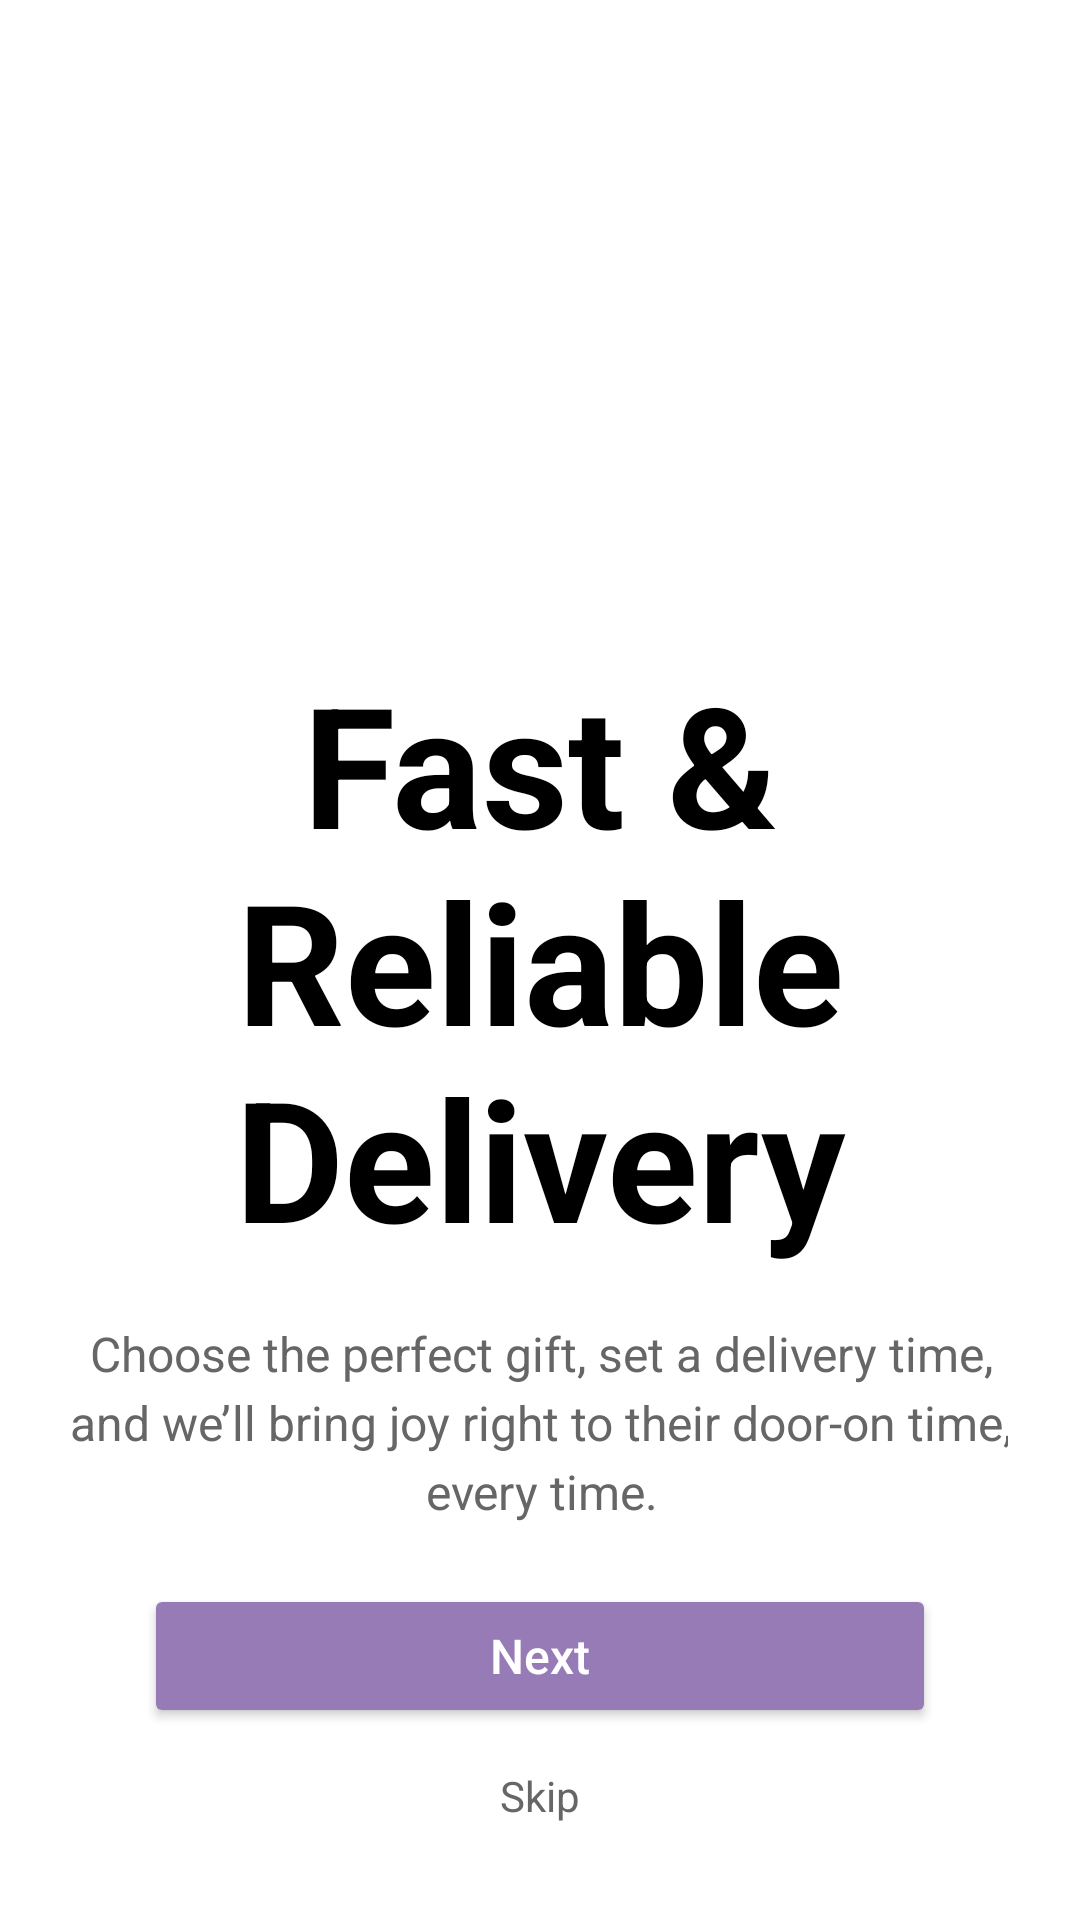

This screen was rendered from an Android layout file. Write that file and the resources it references.
<!-- AndroidManifest.xml: application theme Theme.GIFTO -->
<!-- res/layout/activity_ob_screen2.xml -->
<?xml version="1.0" encoding="utf-8"?>
<androidx.constraintlayout.widget.ConstraintLayout xmlns:android="http://schemas.android.com/apk/res/android"
    xmlns:app="http://schemas.android.com/apk/res-auto"
    xmlns:tools="http://schemas.android.com/tools"
    android:layout_width="match_parent"
    android:layout_height="match_parent"
    android:background="@android:color/white"
    android:padding="24dp">




    <TextView
        android:id="@+id/titleText"
        android:layout_width="wrap_content"
        android:layout_height="wrap_content"
        android:text="@string/obs2_text"
        android:textAlignment="center"
        android:textColor="@color/black"
        android:textSize="56sp"
        android:textStyle="bold"
        app:layout_constraintBottom_toBottomOf="parent"
        app:layout_constraintHorizontal_bias="0.0"
        app:layout_constraintLeft_toLeftOf="parent"
        app:layout_constraintRight_toRightOf="parent"
        app:layout_constraintTop_toTopOf="parent" />

    

    <TextView
        android:id="@+id/descriptionText"
        android:layout_width="315dp"
        android:layout_height="wrap_content"
        android:layout_marginBottom="20dp"
        android:gravity="center"
        android:lineSpacingExtra="4sp"
        android:text="@string/obs2_des"
        android:textColor="#666666"
        android:textSize="16sp"
        app:layout_constraintBottom_toTopOf="@+id/nextButton2"
        app:layout_constraintEnd_toEndOf="parent"
        app:layout_constraintStart_toStartOf="parent" />

    <Button
        android:id="@+id/nextButton2"
        android:layout_width="0dp"
        android:layout_height="wrap_content"
        android:layout_marginLeft="24dp"
        android:layout_marginRight="24dp"
        android:layout_marginBottom="40dp"
        android:backgroundTint="#967BB6"
        android:elevation="4dp"
        android:insetTop="0dp"
        android:insetBottom="0dp"
        android:text="@string/nextButton"
        android:textAllCaps="false"
        android:textColor="@android:color/white"
        android:textSize="16sp"
        app:backgroundTint="#967BB6"
        app:cornerRadius="100dp"
        app:layout_constraintBottom_toBottomOf="parent"
        app:layout_constraintHorizontal_bias="0.0"
        app:layout_constraintLeft_toLeftOf="parent"
        app:layout_constraintRight_toRightOf="parent" />

    <TextView
        android:id="@+id/skipText"
        android:layout_width="wrap_content"
        android:layout_height="wrap_content"
        android:layout_marginBottom="8dp"
        android:text="@string/skip"
        android:textColor="#666666"
        android:textSize="14sp"
        app:layout_constraintBottom_toBottomOf="parent"
        app:layout_constraintLeft_toLeftOf="parent"
        app:layout_constraintRight_toRightOf="parent" />

</androidx.constraintlayout.widget.ConstraintLayout>
<!-- resources referenced by this layout -->
<resources>
  <color name="black">#FF000000</color>
  <string name="nextButton">Next</string>
  <string name="obs2_des">Choose the perfect gift, set a delivery time, and we’ll bring joy right to their door-on time, every time.</string>
  <string name="obs2_text">Fast &amp; Reliable Delivery</string>
  <string name="skip">Skip</string>
  <style name="Theme.GIFTO" parent="Base.Theme.GIFTO" />
  <style name="Base.Theme.GIFTO" parent="Theme.Material3.DayNight.NoActionBar">
          
          
      </style>
</resources>
